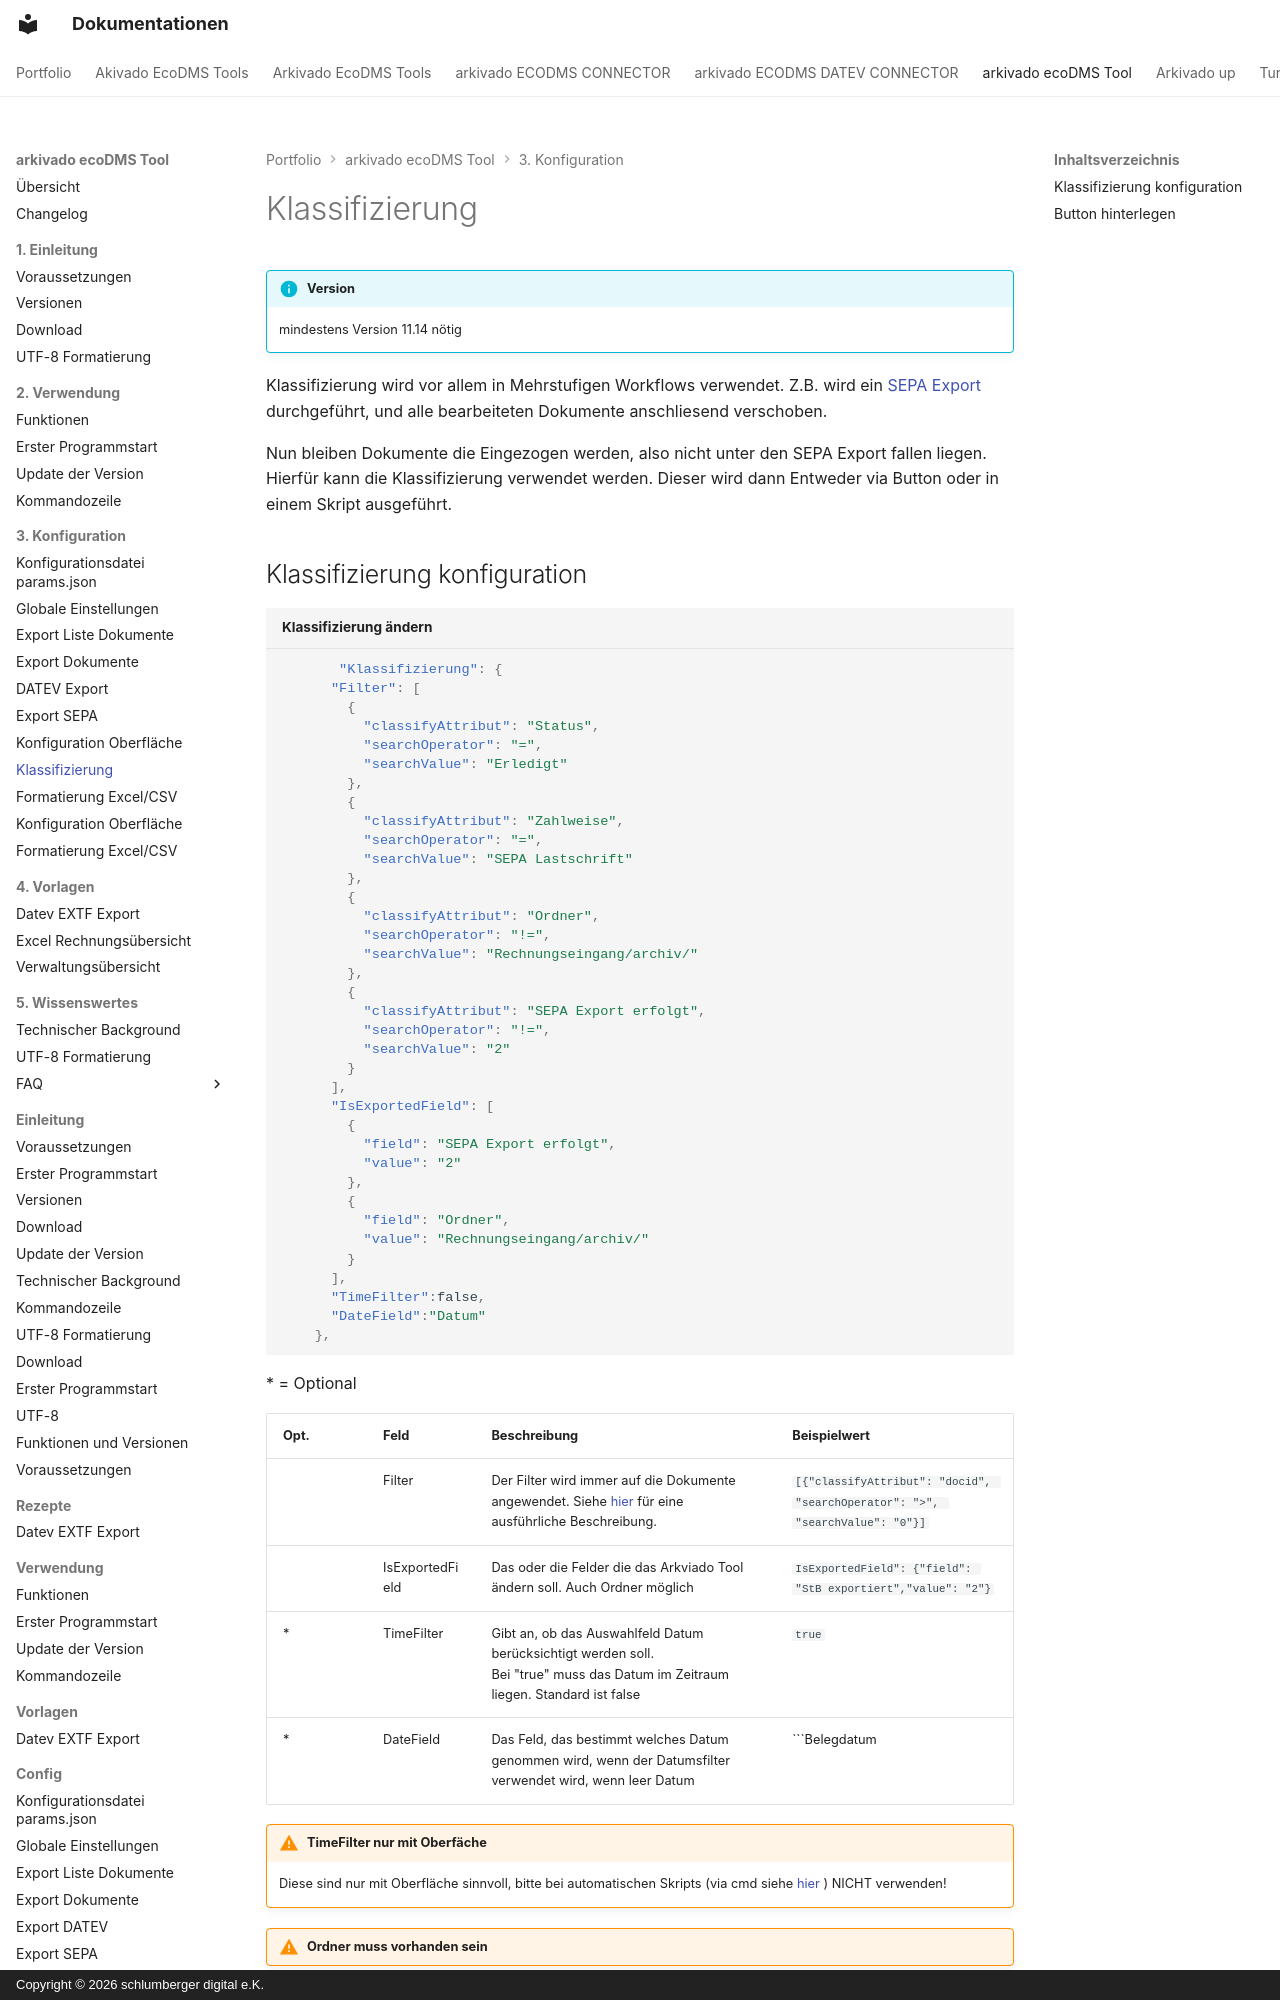

repository: schlumbergerdigital/docs · page: arkivado ecoDMS Tool/3. Konfiguration/007config_klassifizierung/index.html · generator: mkdocs · copyright: Copyright © 2026 schlumberger digital e.K.

# Klassifizierung

!!! info "Version"
    mindestens Version 11.14 nötig


Klassifizierung wird vor allem in Mehrstufigen Workflows verwendet. 
Z.B. wird ein [SEPA Export](006config_sepaexport.md) durchgeführt, und alle bearbeiteten Dokumente anschliesend verschoben. 

Nun bleiben Dokumente die Eingezogen werden, also nicht unter den SEPA Export fallen liegen. 
Hierfür kann die Klassifizierung verwendet werden.
Dieser wird dann Entweder via Button oder in einem Skript ausgeführt.
